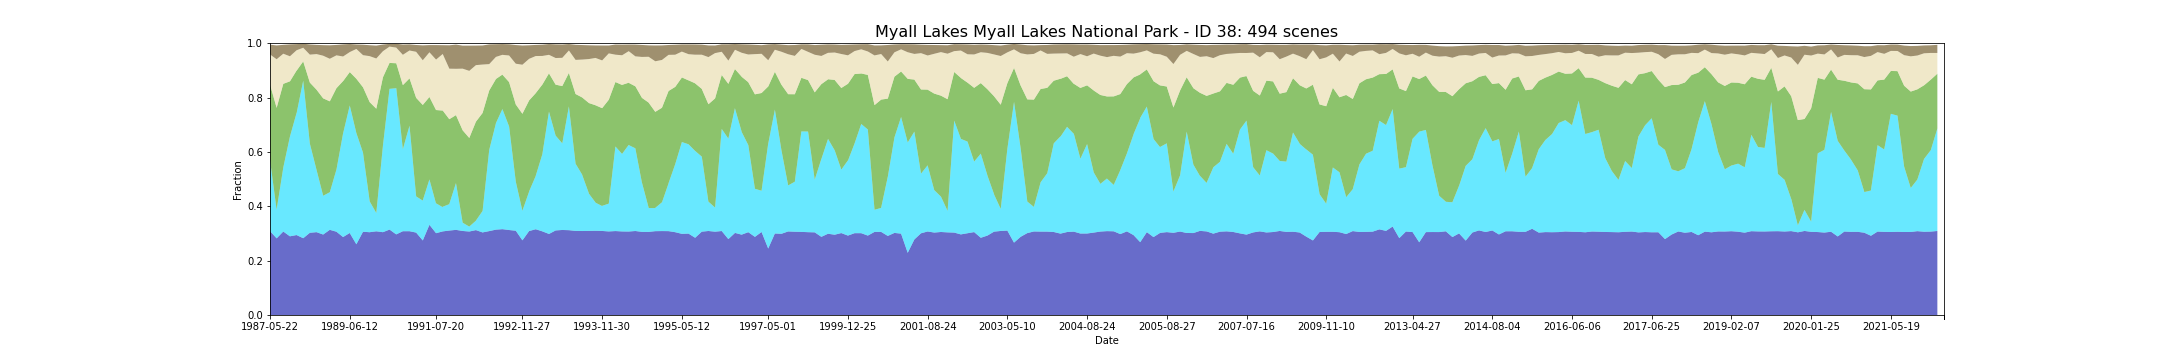

Source data for this figure (header and first rows):
feature_id, water, wet, bs, pv, npv, pc_missing, date, s3_csv_path, display_time
38, 0.3089, 0.2614, 0.03597, 0.2782, 0.1101, 0.004504, 1987-05-22T23:07:20Z, s3://dea-public-data-dev/projects/WIT/Ra…, 1987-05-22
38, 0.3088, 0.2615, 0.03596, 0.2778, 0.1104, 0.004512, 1987-05-22T23:07:44Z, s3://dea-public-data-dev/projects/WIT/Ra…, 1987-05-22
38, 0.282, 0.1053, 0.05088, 0.3746, 0.179, 0.07903, 1987-09-11T23:10:05Z, s3://dea-public-data-dev/projects/WIT/Ra…, 1987-09-11
38, 0.282, 0.1062, 0.05081, 0.3739, 0.1789, 0.07899, 1987-09-11T23:10:29Z, s3://dea-public-data-dev/projects/WIT/Ra…, 1987-09-11
38, 0.3072, 0.2352, 0.03264, 0.3081, 0.1109, 0.0, 1988-02-18T23:12:59Z, s3://dea-public-data-dev/projects/WIT/Ra…, 1988-02-18
38, 0.3072, 0.2355, 0.03265, 0.3078, 0.1109, 0.0, 1988-02-18T23:13:23Z, s3://dea-public-data-dev/projects/WIT/Ra…, 1988-02-18
38, 0.2895, 0.3669, 0.0438, 0.2033, 0.0922, 0.03346, 1988-05-08T23:13:38Z, s3://dea-public-data-dev/projects/WIT/Ra…, 1988-05-08
38, 0.2895, 0.3669, 0.04384, 0.2031, 0.09238, 0.03348, 1988-05-08T23:14:02Z, s3://dea-public-data-dev/projects/WIT/Ra…, 1988-05-08
38, 0.2942, 0.4492, 0.02262, 0.1559, 0.07475, 0.00708, 1988-06-09T23:13:51Z, s3://dea-public-data-dev/projects/WIT/Ra…, 1988-06-09
38, 0.2942, 0.4478, 0.02264, 0.1568, 0.07522, 0.007066, 1988-06-09T23:14:15Z, s3://dea-public-data-dev/projects/WIT/Ra…, 1988-06-09
38, 0.2825, 0.5796, 0.01482, 0.0708, 0.05044, 0.008761, 1988-06-25T23:13:56Z, s3://dea-public-data-dev/projects/WIT/Ra…, 1988-06-25
38, 0.3025, 0.3279, 0.03741, 0.2249, 0.1027, 0.003718, 1988-07-27T23:14:02Z, s3://dea-public-data-dev/projects/WIT/Ra…, 1988-07-27
38, 0.3025, 0.3281, 0.0374, 0.2245, 0.1029, 0.003726, 1988-07-27T23:14:26Z, s3://dea-public-data-dev/projects/WIT/Ra…, 1988-07-27
38, 0.3048, 0.2297, 0.03382, 0.2946, 0.1308, 2.737715868894597e-05, 1988-08-28T23:14:06Z, s3://dea-public-data-dev/projects/WIT/Ra…, 1988-08-28
38, 0.3048, 0.2298, 0.0338, 0.2944, 0.1309, 3.0114874557840565e-05, 1988-08-28T23:14:30Z, s3://dea-public-data-dev/projects/WIT/Ra…, 1988-08-28
38, 0.296, 0.1432, 0.03882, 0.3579, 0.1569, 0.0, 1988-09-29T23:14:21Z, s3://dea-public-data-dev/projects/WIT/Ra…, 1988-09-29
38, 0.296, 0.1425, 0.03885, 0.3585, 0.1569, 0.0, 1988-09-29T23:13:57Z, s3://dea-public-data-dev/projects/WIT/Ra…, 1988-09-29
38, 0.3134, 0.1384, 0.04954, 0.3344, 0.1566, 0.01828, 1988-10-15T23:14:16Z, s3://dea-public-data-dev/projects/WIT/Ra…, 1988-10-15
38, 0.3134, 0.1379, 0.04954, 0.3348, 0.1567, 0.01828, 1988-10-15T23:13:52Z, s3://dea-public-data-dev/projects/WIT/Ra…, 1988-10-15
38, 0.3065, 0.2286, 0.03831, 0.2995, 0.1209, 3.285259042673516e-05, 1989-03-08T23:13:15Z, s3://dea-public-data-dev/projects/WIT/Ra…, 1989-03-08
38, 0.3065, 0.2279, 0.03832, 0.3, 0.1209, 3.285259042673516e-05, 1989-03-08T23:12:51Z, s3://dea-public-data-dev/projects/WIT/Ra…, 1989-03-08
38, 0.2868, 0.3812, 0.04455, 0.1926, 0.09053, 0.08115, 1989-05-27T23:11:40Z, s3://dea-public-data-dev/projects/WIT/Ra…, 1989-05-27
38, 0.2868, 0.3811, 0.04455, 0.1925, 0.09078, 0.08115, 1989-05-27T23:12:04Z, s3://dea-public-data-dev/projects/WIT/Ra…, 1989-05-27
38, 0.3018, 0.4683, 0.02982, 0.1233, 0.07378, 0.02362, 1989-06-12T23:11:41Z, s3://dea-public-data-dev/projects/WIT/Ra…, 1989-06-12
38, 0.3018, 0.4697, 0.02971, 0.1226, 0.07329, 0.02359, 1989-06-12T23:11:17Z, s3://dea-public-data-dev/projects/WIT/Ra…, 1989-06-12
38, 0.2602, 0.4093, 0.01643, 0.1997, 0.1097, 0.07815, 1989-07-30T23:10:23Z, s3://dea-public-data-dev/projects/WIT/Ra…, 1989-07-30
38, 0.3062, 0.2913, 0.03839, 0.2403, 0.1183, 0.000939, 1989-08-15T23:10:23Z, s3://dea-public-data-dev/projects/WIT/Ra…, 1989-08-15
38, 0.3062, 0.291, 0.03842, 0.2407, 0.1181, 0.0009363, 1989-08-15T23:10:00Z, s3://dea-public-data-dev/projects/WIT/Ra…, 1989-08-15
38, 0.3046, 0.1148, 0.04019, 0.3641, 0.1689, 0.0, 1989-09-16T23:09:32Z, s3://dea-public-data-dev/projects/WIT/Ra…, 1989-09-16
38, 0.3046, 0.1137, 0.04021, 0.365, 0.169, 0.0, 1989-09-16T23:09:08Z, s3://dea-public-data-dev/projects/WIT/Ra…, 1989-09-16
38, 0.3079, 0.06743, 0.04737, 0.3836, 0.1849, 6.570518085347032e-05, 1989-10-18T23:08:40Z, s3://dea-public-data-dev/projects/WIT/Ra…, 1989-10-18
38, 0.3079, 0.06688, 0.04736, 0.3841, 0.1849, 6.570518085347032e-05, 1989-10-18T23:08:16Z, s3://dea-public-data-dev/projects/WIT/Ra…, 1989-10-18
38, 0.3047, 0.3178, 0.02444, 0.2519, 0.09628, 0.0001506, 1990-04-12T23:03:54Z, s3://dea-public-data-dev/projects/WIT/Ra…, 1990-04-12
38, 0.3047, 0.3181, 0.02444, 0.2517, 0.09608, 0.0001478, 1990-04-12T23:03:30Z, s3://dea-public-data-dev/projects/WIT/Ra…, 1990-04-12
38, 0.3143, 0.5192, 0.01014, 0.09446, 0.05964, 0.008071, 1990-05-30T23:03:29Z, s3://dea-public-data-dev/projects/WIT/Ra…, 1990-05-30
38, 0.3142, 0.5179, 0.01023, 0.09532, 0.06001, 0.008065, 1990-05-30T23:03:53Z, s3://dea-public-data-dev/projects/WIT/Ra…, 1990-05-30
38, 0.2965, 0.5377, 0.01392, 0.09195, 0.05766, 0.01187, 1990-06-15T23:03:52Z, s3://dea-public-data-dev/projects/WIT/Ra…, 1990-06-15
38, 0.2965, 0.5398, 0.01388, 0.09058, 0.05706, 0.01187, 1990-06-15T23:03:28Z, s3://dea-public-data-dev/projects/WIT/Ra…, 1990-06-15
38, 0.3083, 0.3017, 0.03773, 0.236, 0.1113, 0.0133, 1990-07-01T23:03:28Z, s3://dea-public-data-dev/projects/WIT/Ra…, 1990-07-01
38, 0.3082, 0.3016, 0.03768, 0.2359, 0.1116, 0.01329, 1990-07-01T23:03:52Z, s3://dea-public-data-dev/projects/WIT/Ra…, 1990-07-01
38, 0.3083, 0.3881, 0.0225, 0.1741, 0.1027, 0.00155, 1990-08-18T23:03:40Z, s3://dea-public-data-dev/projects/WIT/Ra…, 1990-08-18
38, 0.3083, 0.3884, 0.02251, 0.1741, 0.1024, 0.001544, 1990-08-18T23:03:16Z, s3://dea-public-data-dev/projects/WIT/Ra…, 1990-08-18
38, 0.3032, 0.1341, 0.02506, 0.3618, 0.1693, 2.737715868894597e-05, 1990-09-03T23:03:33Z, s3://dea-public-data-dev/projects/WIT/Ra…, 1990-09-03
38, 0.3032, 0.1331, 0.0251, 0.3626, 0.1694, 2.737715868894597e-05, 1990-09-03T23:03:09Z, s3://dea-public-data-dev/projects/WIT/Ra…, 1990-09-03
38, 0.2742, 0.1466, 0.05482, 0.3519, 0.1645, 0.08259, 1990-09-19T23:03:06Z, s3://dea-public-data-dev/projects/WIT/Ra…, 1990-09-19
38, 0.2742, 0.1475, 0.05476, 0.3511, 0.1644, 0.08262, 1990-09-19T23:03:30Z, s3://dea-public-data-dev/projects/WIT/Ra…, 1990-09-19
38, 0.3318, 0.167, 0.02655, 0.3033, 0.1644, 0.07442, 1991-03-30T23:04:55Z, s3://dea-public-data-dev/projects/WIT/Ra…, 1991-03-30
38, 0.301, 0.1083, 0.05333, 0.3446, 0.1858, 0.01445, 1991-07-20T23:06:43Z, s3://dea-public-data-dev/projects/WIT/Ra…, 1991-07-20
38, 0.301, 0.11, 0.05327, 0.3431, 0.1857, 0.01445, 1991-07-20T23:07:07Z, s3://dea-public-data-dev/projects/WIT/Ra…, 1991-07-20
38, 0.3076, 0.089, 0.03241, 0.3556, 0.2082, 0.00317, 1991-08-05T23:06:49Z, s3://dea-public-data-dev/projects/WIT/Ra…, 1991-08-05
38, 0.3076, 0.09067, 0.03234, 0.3541, 0.208, 0.003176, 1991-08-05T23:07:13Z, s3://dea-public-data-dev/projects/WIT/Ra…, 1991-08-05
38, 0.3108, 0.09717, 0.08616, 0.3122, 0.186, 0.0006132, 1991-08-21T23:06:54Z, s3://dea-public-data-dev/projects/WIT/Ra…, 1991-08-21
38, 0.3107, 0.09842, 0.08607, 0.3113, 0.1858, 0.0006105, 1991-08-21T23:07:17Z, s3://dea-public-data-dev/projects/WIT/Ra…, 1991-08-21
38, 0.3132, 0.1725, 0.08903, 0.2497, 0.1704, 1.642629521336758e-05, 1991-09-06T23:07:32Z, s3://dea-public-data-dev/projects/WIT/Ra…, 1991-09-06
38, 0.3132, 0.1716, 0.08905, 0.2503, 0.1706, 1.642629521336758e-05, 1991-09-06T23:07:08Z, s3://dea-public-data-dev/projects/WIT/Ra…, 1991-09-06
38, 0.3092, 0.03091, 0.0847, 0.3396, 0.2267, 0.0, 1991-09-22T23:07:40Z, s3://dea-public-data-dev/projects/WIT/Ra…, 1991-09-22
38, 0.3092, 0.03041, 0.08471, 0.34, 0.2268, 0.0, 1991-09-22T23:07:16Z, s3://dea-public-data-dev/projects/WIT/Ra…, 1991-09-22
38, 0.3072, 0.01802, 0.09282, 0.3261, 0.247, 0.0, 1991-11-09T23:07:31Z, s3://dea-public-data-dev/projects/WIT/Ra…, 1991-11-09
38, 0.3071, 0.01822, 0.0928, 0.326, 0.2469, 0.0, 1991-11-09T23:07:55Z, s3://dea-public-data-dev/projects/WIT/Ra…, 1991-11-09
38, 0.3123, 0.03466, 0.07194, 0.3642, 0.2081, 0.03228, 1991-12-27T23:07:38Z, s3://dea-public-data-dev/projects/WIT/Ra…, 1991-12-27
... 434 more rows
